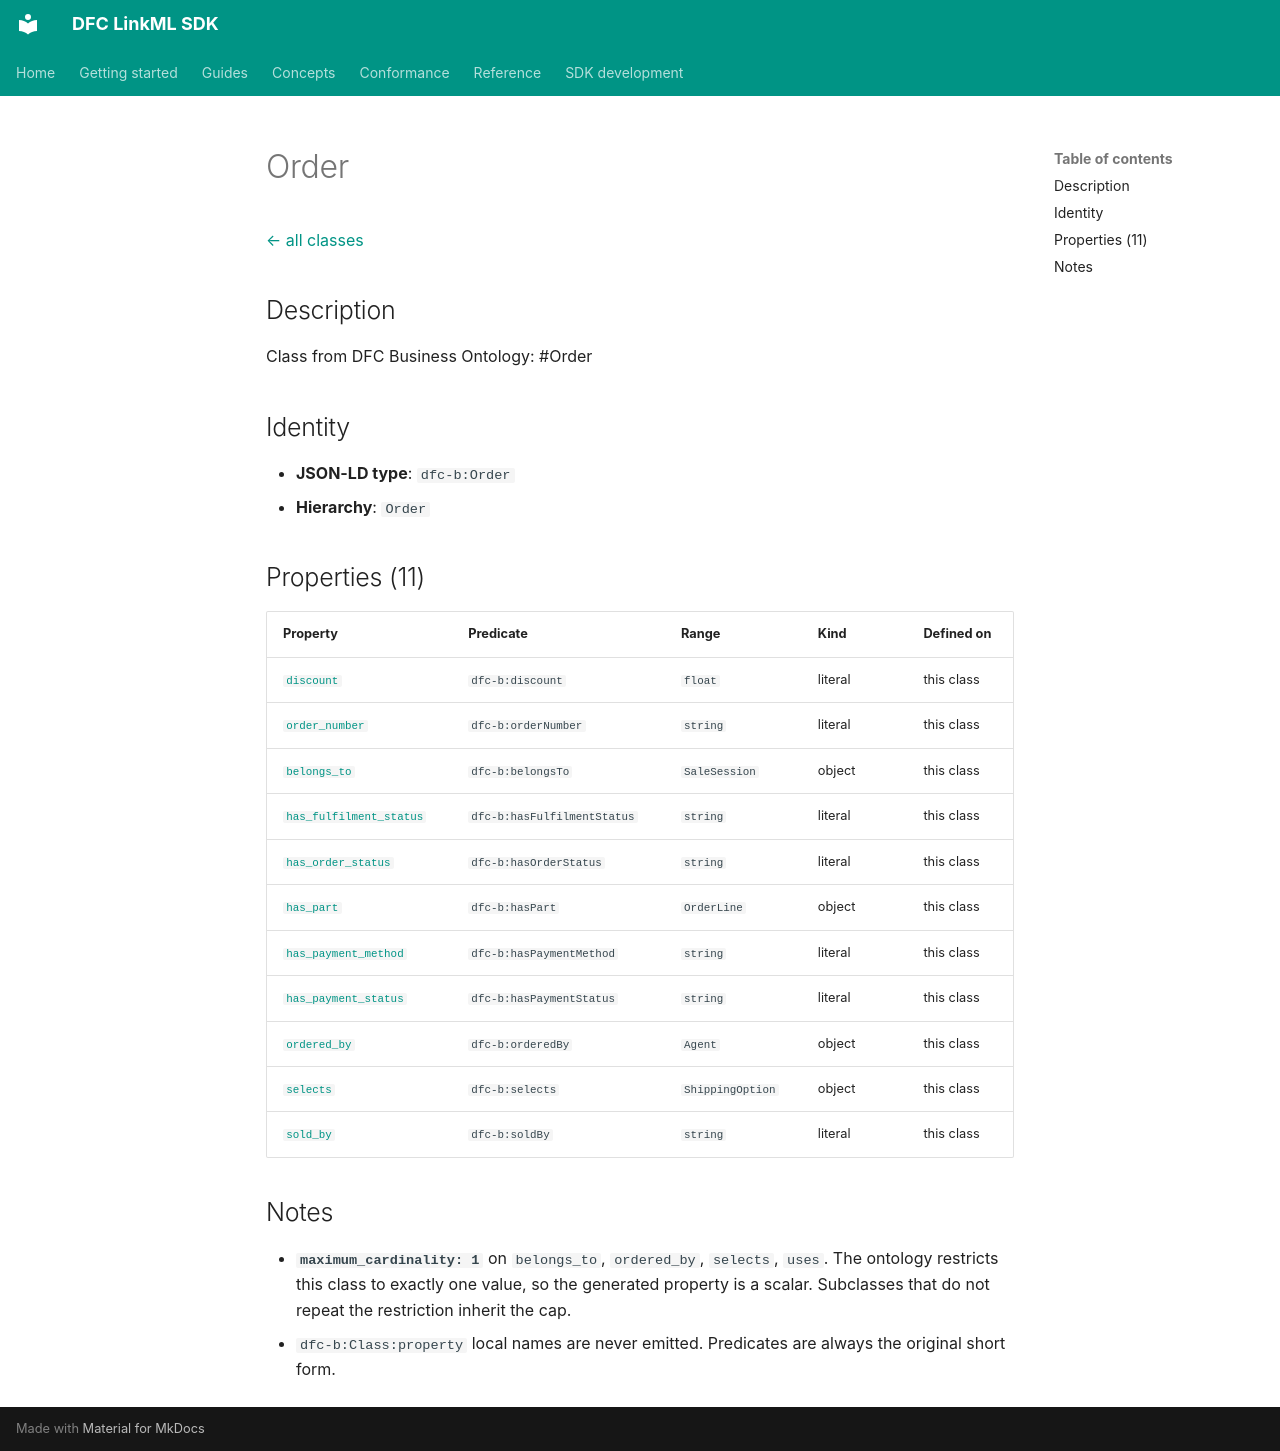

repository: Food-Data-Collaboration/DFC-LinkML · page: reference/model/classes/Order/index.html · generator: mkdocs

# Order

[← all classes](index.md)

## Description

Class from DFC Business Ontology: #Order

## Identity

- **JSON-LD type**: `dfc-b:Order`
- **Hierarchy**: `Order`

## Properties (11)

| Property | Predicate | Range | Kind | Defined on |
|---|---|---|---|---|
| [`discount`](../properties/discount.md) | `dfc-b:discount` | `float` | literal | this class |
| [`order_number`](../properties/order_number.md) | `dfc-b:orderNumber` | `string` | literal | this class |
| [`belongs_to`](../properties/belongs_to.md) | `dfc-b:belongsTo` | `SaleSession` | object | this class |
| [`has_fulfilment_status`](../properties/has_fulfilment_status.md) | `dfc-b:hasFulfilmentStatus` | `string` | literal | this class |
| [`has_order_status`](../properties/has_order_status.md) | `dfc-b:hasOrderStatus` | `string` | literal | this class |
| [`has_part`](../properties/has_part.md) | `dfc-b:hasPart` | `OrderLine` | object | this class |
| [`has_payment_method`](../properties/has_payment_method.md) | `dfc-b:hasPaymentMethod` | `string` | literal | this class |
| [`has_payment_status`](../properties/has_payment_status.md) | `dfc-b:hasPaymentStatus` | `string` | literal | this class |
| [`ordered_by`](../properties/ordered_by.md) | `dfc-b:orderedBy` | `Agent` | object | this class |
| [`selects`](../properties/selects.md) | `dfc-b:selects` | `ShippingOption` | object | this class |
| [`sold_by`](../properties/sold_by.md) | `dfc-b:soldBy` | `string` | literal | this class |

## Notes

- **`maximum_cardinality: 1`** on `belongs_to`, `ordered_by`, `selects`, `uses`. The ontology restricts this class to exactly one value, so the generated property is a scalar. Subclasses that do not repeat the restriction inherit the cap.
- `dfc-b:Class:property` local names are never emitted. Predicates are always the original short form.
